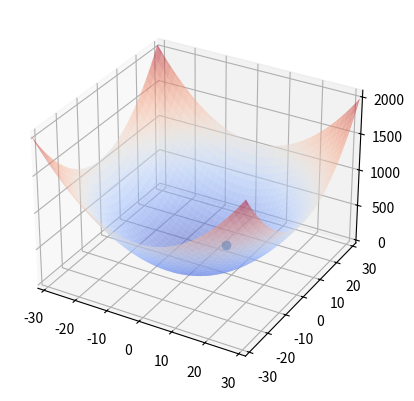

Source code (Python):
import numpy as np
from matplotlib import pyplot as plt
import math
import random



from matplotlib import cm
from matplotlib.ticker import LinearLocator, FormatStrFormatter
import mpl_toolkits.mplot3d.axes3d as p3
#from mpl_toolkits.mplot3d import Axes3D
import matplotlib.animation as animation

#class containing the functions.
#Meant as Library class,outside python would be static,used in similar manner like C#'s Math lib or python's numpy lib
class BiaFunc:
    def __init__(self):
        pass
        
    def Griewangk(self,parameters):
        sumresult=0
        multiplyresult=1
        for i in range(len(parameters)):
            sumresult += (parameters[i]**2)/4000
        for i in range(len(parameters)):
            multiplyresult *= np.cos( parameters[i]/np.sqrt(i+1))
        
        return sumresult-multiplyresult+1
        
    def Levy(self,parameters):
        result=0
        wi=parameters[0]
        wd=parameters[len(parameters)-1]
        for i in range(len(parameters)-1):
            w = 1+(parameters[i]-1)/4
            result += ((w-1)**2) *(1+10*(np.sin(math.pi*w+1))**2)
        return (np.sin(math.pi*wi)**2)+result+((wd-1)**2)*(1+np.sin(2*math.pi*wd)**2)    
    
    
    def Michalewicz(self,parameters):
        result=0
        m=10
        for i in range(len(parameters)):
            result += np.sin(parameters[i])*(np.sin(((i+1)*(parameters[i]**2))/math.pi))**(2*m)
        return -result
    
    def Rastrigin(self,parameters):
        result=0
        d=len(parameters)
        for x in parameters:
            result += ((x**2)-10*np.cos(2*math.pi*x))
        return (10*d)+result
    
    def Rosenbrock(self,parameters):
        result=0
        for i in range(len(parameters)-1):
            result+=100*(parameters[i+1] - parameters[i]**2)**2 + (parameters[i]-1)**2
        return result
    
    def Schwefel(self,parameters):
        result=0
        for x in parameters:
            result += x * np.sin(np.sqrt(abs(x)))
        return 418.9829*len(parameters)-result
    
    def Sphere(self,parameters):
        result=0
        for x in parameters:
            result += x**2
        return result
    
    def Zakharov(self,parameters):
        first=0
        second=0
        third=0
        for i in range(len(parameters)):
            first += parameters[i]**2
            second += (0.5*(i+1)*parameters[i])**2
            third += (0.5*(i+1)*parameters[i])**4
        return first+second+third
    
    def Ackley(self,parameters):
        first=0
        second=0
        a=20
        b=0.2
        c=2*math.pi
        d=len(parameters)
        for x in parameters:
            first+=x**2
            second+=np.cos(c*x)
        return -a*np.exp(-b*np.sqrt(first/d)) - np.exp(second/d) +a + np.exp(1)

#Solution class,encases the algorithm itself and helper functions
class Solution:
    def __init__(self, dimension,lowbound,upbound,generationsize,fitnessf,step):
        self.dimension=dimension
        self.lowbound=lowbound
        self.upbound=upbound
        self.generationsize=generationsize
        self.fitnessf=fitnessf
        self.step=step
        

    def MakeGeneration(self):
        generation = []
        for i in range(self.generationsize):
            singlegen=[]
            for j in range(self.dimension-1):
                rannum=np.random.uniform(self.lowbound, self.upbound)
                singlegen.append(rannum)
            generation.append(singlegen)
        return generation
    
#method responsible for selecting the best member of given generation,based on its fitness.     
    def GetBestMember(self,generation):
        top = generation[0]
        for item in generation:
            if(self.fitnessf(item) < self.fitnessf(top)):
                top=item
        return top
            
#method producing Fitness specified by given fitness function                
    def GetFitness(self,elements):
        return self.fitnessf(elements)
        
    
#performs and displays BlindSearch algorithm 
    def BlindSearch(self,iterations):
#if the given dimension is 1 or lower,the algorithm will not occur,as it does not make sense
        if(self.dimension < 2):
            print("Invalid dimension");
            exit();
            
        #array initialization
        results = []
        indexes = []
        generationwinners = []
        gen_winners_args=[]
        #creating of the first initial solution
        totalwinner=[]
        for i in range(self.dimension-1):
            totalwinner.append(self.upbound)
        
        print("Totalwinner: "+str(totalwinner))
        #BCalgorithm itself
        for i in range(iterations):
            indexes.append(i)
             #getting the generation
            generation = self.MakeGeneration()
             #selecting the best member of generation
            winner = self.GetBestMember(generation)
            
            generationwinners.append(self.GetFitness(winner))
            #evaluating if the best member will be accepted. if yes,returns the new total winner,else returns the former one
            totalwinner  =  self.GetBestMember([totalwinner,winner]);
            gen_winners_args.append(totalwinner)
            results.append(self.GetFitness(totalwinner))
             #debugging output. Writes out all the arrays after each iteration (iteration indexes,current temperature,winners of all generations,and all accepted results)
           
            print("Indexes: "+str(indexes))
            print("Winners: "+str(generationwinners))
            print("Results: "+str(results))
            
    
             #drawing out the algorithm in 2D
        if(self.dimension == 2):
            plt.plot(indexes, generationwinners, label='Generation winners', linewidth='3')
            plt.plot(indexes, results, label='Blind Search', linewidth='1')
            
            plt.title('Blind Search')
            plt.ylabel('Y axis')
            plt.xlabel('X axis')    
            
            plt.legend()
            plt.show()
#drawing out the algorithm in 3D. 
        if(self.dimension == 3):
        #function which actually moves the result marker
            def UpdatePoint(n, x, y, z, point):                
                point.set_data(np.array([x[n], y[n]]))
                point.set_3d_properties(z[n], 'z')
                print("Iteration: "+str(n) + "\tPoint("+str(x[n])+ " , "+str(y[n])+ ")\twith fitness: "+str(z[n]))
                return point
            #plot initialization
            fig = plt.figure()
            ax = fig.add_subplot(111, projection='3d')
            
            X = np.arange(self.lowbound,self.upbound, self.step)
            Y = np.arange(self.lowbound,self.upbound, self.step)
            X, Y = np.meshgrid(X, Y)
            Z = self.fitnessf((X,Y))
            
            
            #ax = p3.Axes3D(fig)
            #ax.projection='3d'
            ax.set_xlim(self.lowbound,self.upbound)
            ax.set_ylim(self.lowbound,self.upbound)
            #ax.set_zlim(min(Z),max(Z))
           
            
          
            
            #transposing the array of winner points
            blindX=[]
            blindY=[]
            
            for duo in gen_winners_args:
                blindX.append(duo[0])
                blindY.append(duo[1])
                
            #defining the initial location of result marker
            point, = ax.plot([blindX[0]], [blindY[0]], [results[0]], 'o')
            # Plot the surface.
            surf = ax.plot_surface(X, Y, Z, cmap=cm.coolwarm,linewidth=0, antialiased=True,alpha=0.5)
            ani=animation.FuncAnimation(fig, UpdatePoint, len(results), fargs=(blindX, blindY, results, point),interval=500,repeat_delay=5000)
            
            
            plt.show()

#main    
bfunc=BiaFunc()
sol=Solution(3,-32,32,2,bfunc.Sphere,0.5)

sol.BlindSearch(20)

        
    
